Run: headless pygame with SDL's dummy video driver; simulated clock (each Clock.tick advances the game by its frame time, no real sleeping); random seed 0; keys injected as events and as key.get_pressed() state; no mouse input.
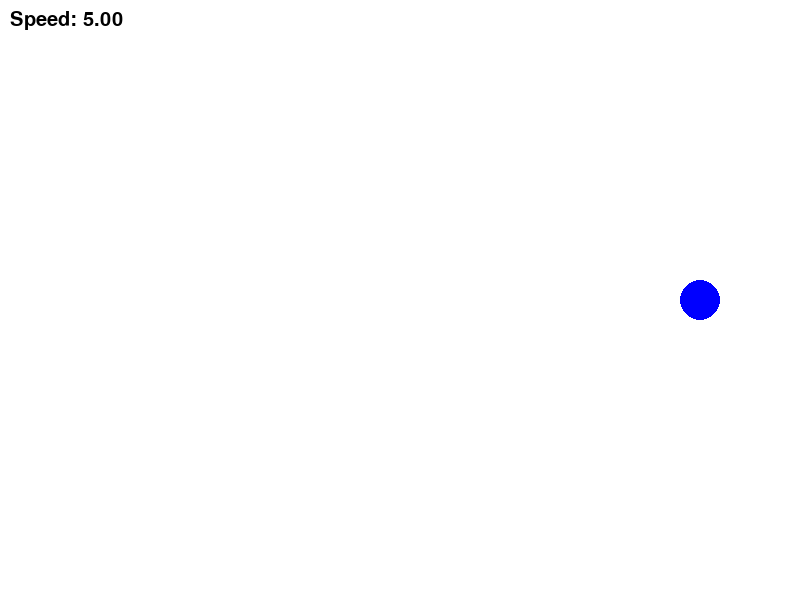
Frame 1 of 4 · flips 1–60 · no input
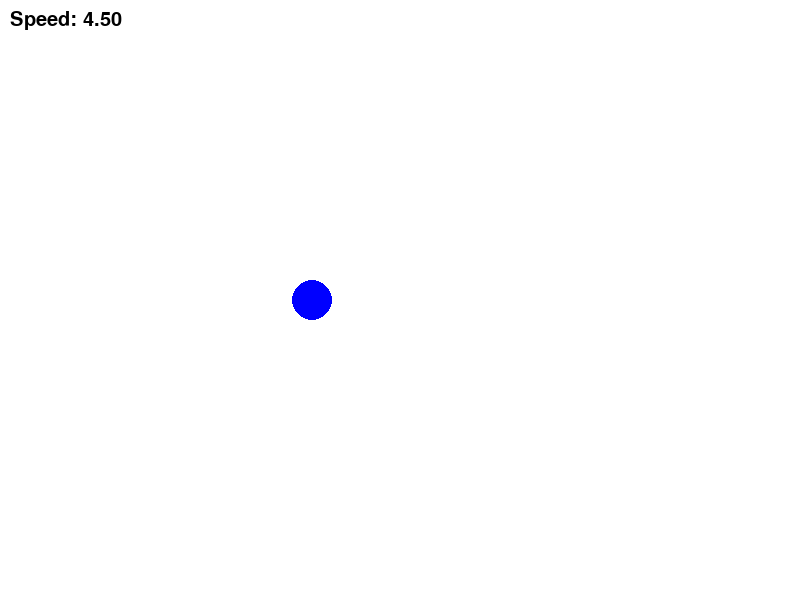
Frame 2 of 4 · flips 61–180 · tapped SPACE, RETURN · held RIGHT (→), D
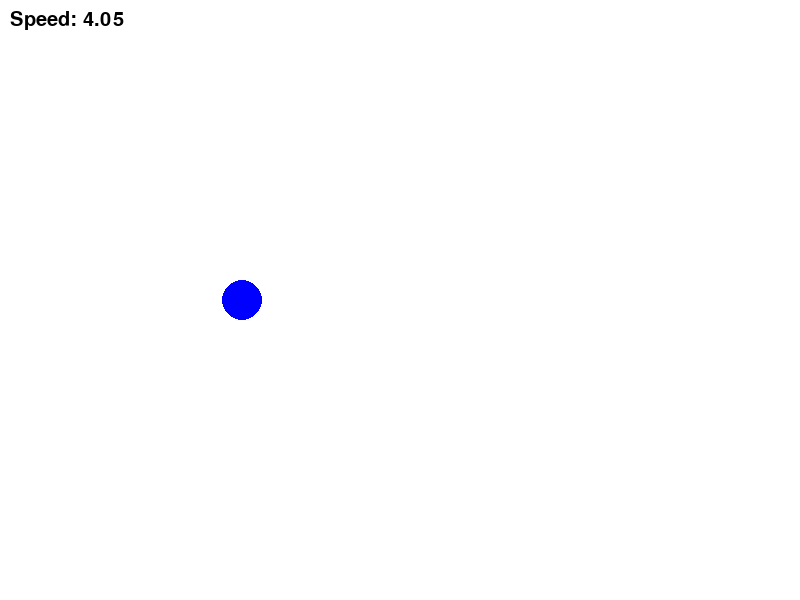
Frame 3 of 4 · flips 181–300 · held DOWN (↓), S
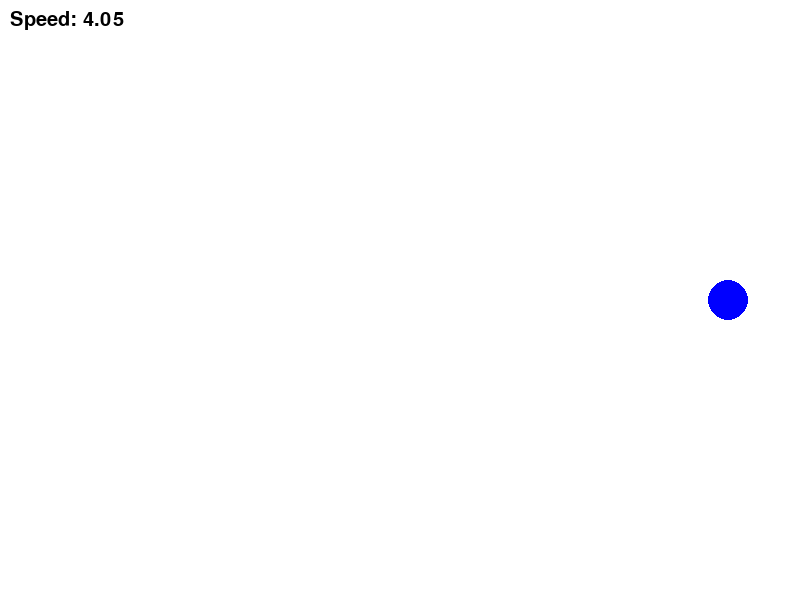
Frame 4 of 4 · flips 301–420 · held LEFT (←), A, UP (↑), W

The pygame program that drew these frames:

import pygame
import sys

pygame.init()

# Screen dimensions
SCREEN_WIDTH, SCREEN_HEIGHT = 800, 600
SCREEN_COLOR = (255, 255, 255)

# Ball properties
BALL_RADIUS = 20
BALL_COLOR = (0, 0, 255)
INITIAL_SPEED_X = 5
DAMPING_FACTOR = 0.9

# Initialize the screen
screen = pygame.display.set_mode((SCREEN_WIDTH, SCREEN_HEIGHT))
pygame.display.set_caption("Ball Bouncing with Damping")

# Initialize the ball
ball_x, ball_y = SCREEN_WIDTH // 2, SCREEN_HEIGHT // 2
ball_speed_x, ball_speed_y = INITIAL_SPEED_X, 0

# Initialize the font
font = pygame.font.Font(None, 30)

while True:
    for event in pygame.event.get():
        if event.type == pygame.QUIT:
            pygame.quit()
            sys.exit()

    # Update the ball's position
    ball_x += ball_speed_x
    ball_y += ball_speed_y

    # Check for collisions with the screen edges
    if ball_x + BALL_RADIUS >= SCREEN_WIDTH:
        ball_x = SCREEN_WIDTH - BALL_RADIUS
        ball_speed_x *= -DAMPING_FACTOR

    if ball_x - BALL_RADIUS <= 0:
        ball_x = BALL_RADIUS
        ball_speed_x *= -DAMPING_FACTOR

    if ball_y + BALL_RADIUS >= SCREEN_HEIGHT:
        ball_y = SCREEN_HEIGHT - BALL_RADIUS
        ball_speed_y *= -DAMPING_FACTOR

    if ball_y - BALL_RADIUS <= 0:
        ball_y = BALL_RADIUS
        ball_speed_y *= -DAMPING_FACTOR

    # Draw the ball and the screen
    screen.fill(SCREEN_COLOR)
    pygame.draw.circle(screen, BALL_COLOR, (ball_x, ball_y), BALL_RADIUS)

    # Display speed in the top left corner
    speed_text = font.render("Speed: {:.2f}".format(abs(ball_speed_x)), True, (0, 0, 0))
    screen.blit(speed_text, (10, 10))

    pygame.display.flip()

    # Control the frame rate
    pygame.time.Clock().tick(60)
